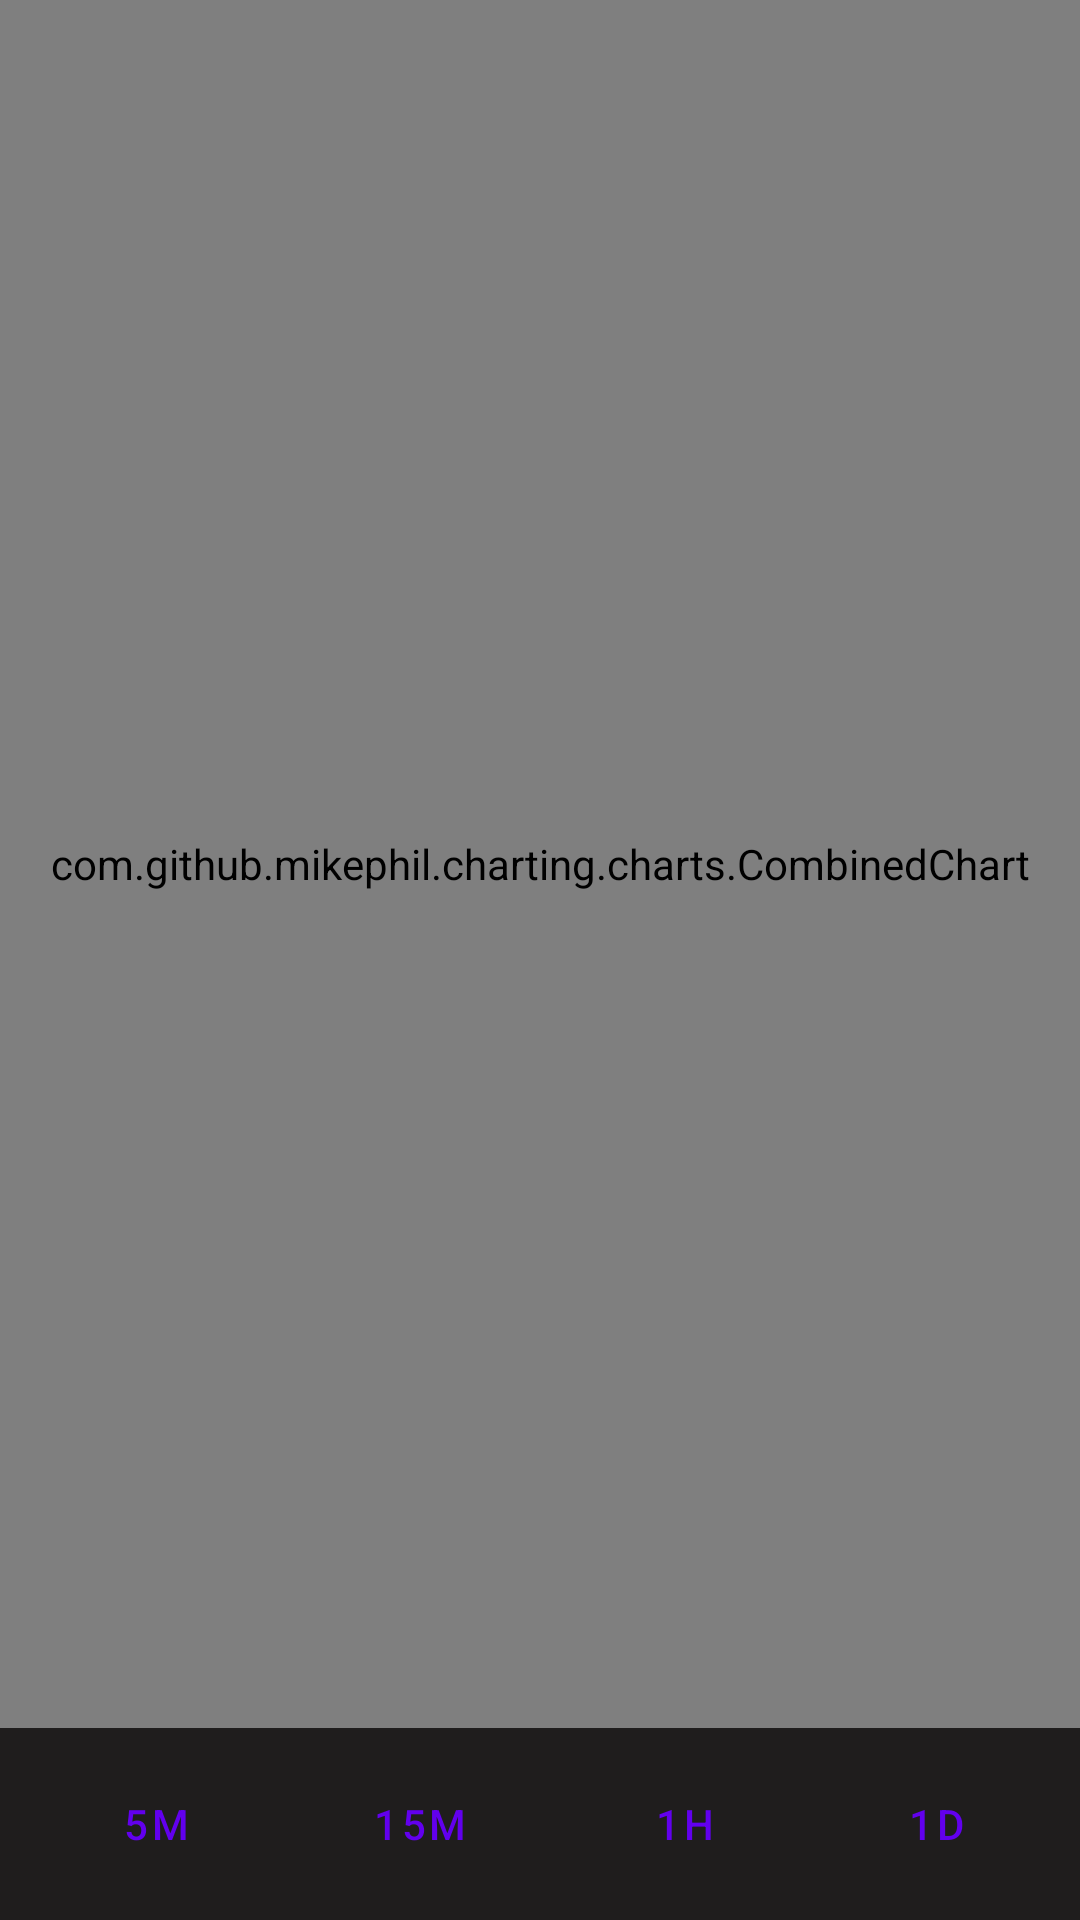

Layout XML and referenced resources for this Android screen:
<!-- AndroidManifest.xml: application theme Theme.GutApp -->
<!-- res/layout/activity_chart.xml -->
<?xml version="1.0" encoding="utf-8"?>
<androidx.constraintlayout.widget.ConstraintLayout xmlns:android="http://schemas.android.com/apk/res/android"
    xmlns:app="http://schemas.android.com/apk/res-auto"
    xmlns:tools="http://schemas.android.com/tools"
    android:id="@+id/main"
    android:layout_width="match_parent"
    android:layout_height="match_parent"
    android:background="#1F1D1D"
    tools:context=".ui.ChartActivity">

    <com.github.mikephil.charting.charts.CombinedChart
        android:id="@+id/stockChart"
        android:layout_width="0dp"
        android:layout_height="0dp"
        android:background="#232222"
        app:layout_constraintBottom_toTopOf="@+id/timeframeButtons"
        app:layout_constraintEnd_toEndOf="parent"
        app:layout_constraintHorizontal_bias="0.0"
        app:layout_constraintStart_toStartOf="parent"
        app:layout_constraintTop_toTopOf="parent"
        app:layout_constraintVertical_bias="1.0" />

    <LinearLayout
        android:id="@+id/timeframeButtons"
        android:layout_width="match_parent"
        android:layout_height="wrap_content"
        android:orientation="horizontal"
        android:gravity="center"
        app:layout_constraintBottom_toBottomOf="parent"
        app:layout_constraintStart_toStartOf="parent"
        app:layout_constraintEnd_toEndOf="parent"
        android:padding="8dp" >

        <Button
            android:id="@+id/button5m"
            android:layout_width="wrap_content"
            android:layout_height="wrap_content"
            style="?android:attr/buttonBarButtonStyle"
            android:text="5m" />

        <Button
            android:id="@+id/button15m"
            android:layout_width="wrap_content"
            android:layout_height="wrap_content"
            style="?android:attr/buttonBarButtonStyle"
            android:text="15m" />

        <Button
            android:id="@+id/button1h"
            android:layout_width="wrap_content"
            android:layout_height="wrap_content"
            style="?android:attr/buttonBarButtonStyle"
            android:text="1H" />

        <Button
            android:id="@+id/button1d"
            android:layout_width="wrap_content"
            android:layout_height="wrap_content"
            style="?android:attr/buttonBarButtonStyle"
            android:text="1D" />

    </LinearLayout>

</androidx.constraintlayout.widget.ConstraintLayout>
<!-- resources referenced by this layout -->
<resources>
  <style name="Theme.GutApp" parent="Theme.MaterialComponents.DayNight.DarkActionBar">
          
          <item name="colorPrimary">@color/purple_500</item>
          <item name="colorPrimaryVariant">@color/purple_700</item>
          <item name="colorOnPrimary">@color/white</item>
          
          <item name="colorSecondary">@color/teal_200</item>
          <item name="colorSecondaryVariant">@color/teal_700</item>
          <item name="colorOnSecondary">@color/black</item>
          
          <item name="android:statusBarColor">?attr/colorPrimaryVariant</item>
          
      </style>
  <color name="purple_700">#FF3700B3</color>
  <color name="white">#FFFFFFFF</color>
  <color name="teal_200">#FF03DAC5</color>
  <color name="teal_700">#FF018786</color>
  <color name="black">#FF000000</color>
  <!-- not gathered from this repository: default colours our renderer supplied (Android Studio template values) -->
  <color name="purple_500">#FF6200EE</color>
</resources>
